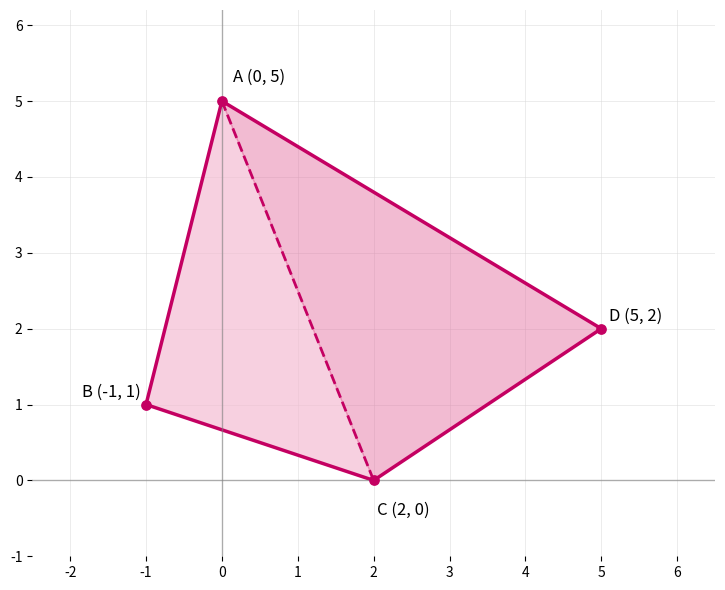

Source code (Python):
import numpy as np
import matplotlib.pyplot as plt

pink = "#C40062"
mittelrosa = "#E36A9D"
hellrosa = "#F3B8D0"

A = np.array([0, 5])
B = np.array([-1, 1])
C = np.array([2, 0])
D = np.array([5, 2])

polygon = np.array([A, B, C, D, A])

fig, ax = plt.subplots(figsize=(8, 6))

ax.fill(
    [A[0], B[0], C[0]],
    [A[1], B[1], C[1]],
    color=hellrosa,
    alpha=0.65
)

ax.fill(
    [A[0], C[0], D[0]],
    [A[1], C[1], D[1]],
    color=mittelrosa,
    alpha=0.45
)

ax.plot(
    polygon[:, 0],
    polygon[:, 1],
    color=pink,
    linewidth=2.5
)

ax.plot(
    [A[0], C[0]],
    [A[1], C[1]],
    color=pink,
    linestyle="--",
    linewidth=2
)

punkte = np.array([A, B, C, D])

ax.scatter(
    punkte[:, 0],
    punkte[:, 1],
    color=pink,
    s=45,
    zorder=4
)

ax.text(0.15, 5.25, "A (0, 5)", fontsize=12)
ax.text(-1.85, 1.1, "B (-1, 1)", fontsize=12)
ax.text(2.05, -0.45, "C (2, 0)", fontsize=12)
ax.text(5.1, 2.1, "D (5, 2)", fontsize=12)

ax.axhline(0, color="gray", linewidth=1, alpha=0.6)
ax.axvline(0, color="gray", linewidth=1, alpha=0.6)

ax.set_xlim(-2.5, 6.5)
ax.set_ylim(-1, 6.2)

ax.set_xticks(np.arange(-2, 7, 1))
ax.set_yticks(np.arange(-1, 7, 1))

ax.grid(
    True,
    color="#D9D9D9",
    linewidth=0.7,
    alpha=0.5
)

ax.set_axisbelow(True)
ax.set_aspect("equal")

for spine in ax.spines.values():
    spine.set_visible(False)

plt.tight_layout()

plt.savefig(
    "Viereck_Dreieckszerlegung.png",
    dpi=300,
    bbox_inches="tight"
)

plt.show()
